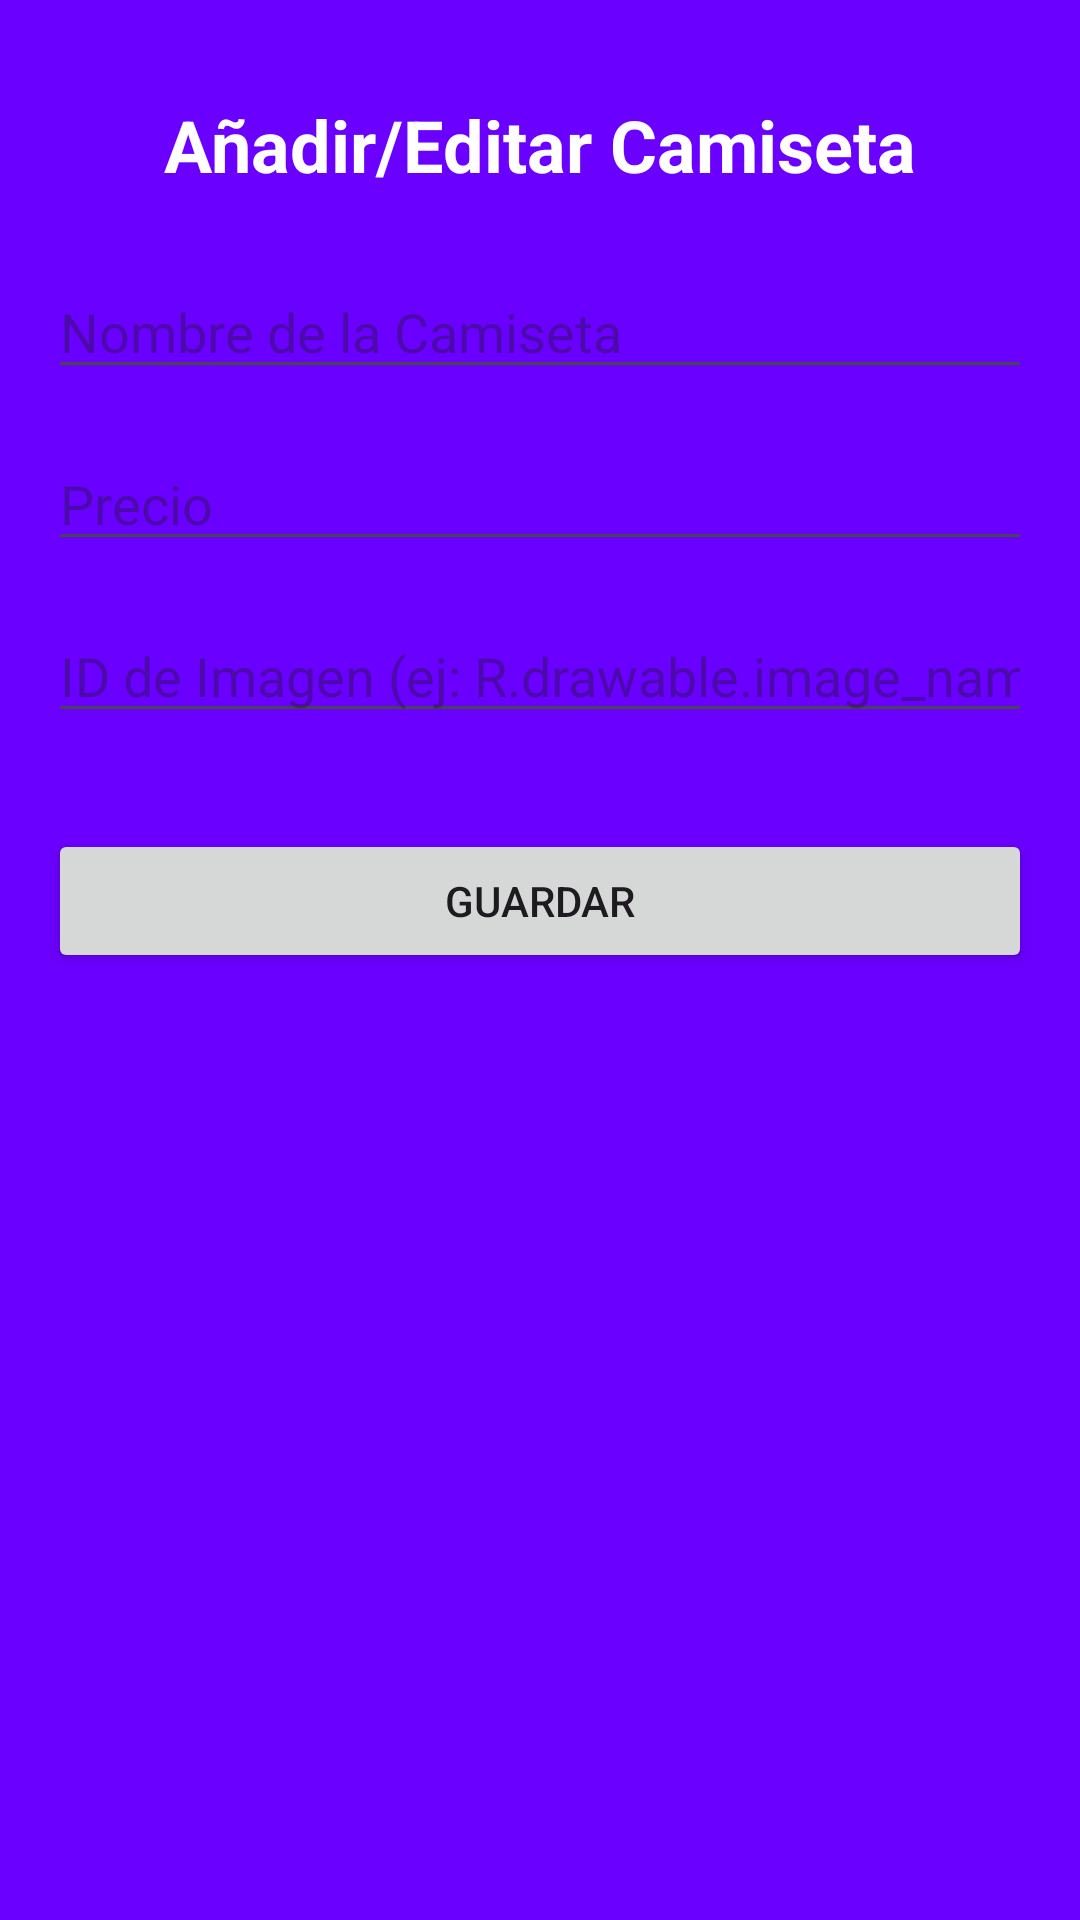

This screen was rendered from an Android layout file. Write that file and the resources it references.
<!-- AndroidManifest.xml: application theme Theme.Camisetas -->
<!-- res/layout/fragment_camiseta_form.xml -->
<?xml version="1.0" encoding="utf-8"?>
<androidx.constraintlayout.widget.ConstraintLayout
    xmlns:android="http://schemas.android.com/apk/res/android"
    xmlns:app="http://schemas.android.com/apk/res-auto"
    xmlns:tools="http://schemas.android.com/tools"
    android:layout_width="match_parent"
    android:layout_height="match_parent"
    android:background="@color/brand_bg"
    android:padding="16dp"
    tools:context=".ui.CamisetaFormFragment">

    <TextView
        android:id="@+id/tvFormTitle"
        android:layout_width="wrap_content"
        android:layout_height="wrap_content"
        android:text="Añadir/Editar Camiseta"
        android:textColor="@color/brand_on_bg"
        android:textSize="24sp"
        android:textStyle="bold"
        android:layout_marginTop="16dp"
        app:layout_constraintStart_toStartOf="parent"
        app:layout_constraintEnd_toEndOf="parent"
        app:layout_constraintTop_toTopOf="parent" />

    <EditText
        android:id="@+id/etNombre"
        android:layout_width="0dp"
        android:layout_height="wrap_content"
        android:hint="Nombre de la Camiseta"
        android:inputType="text"
        android:layout_marginTop="24dp"
        app:layout_constraintStart_toStartOf="parent"
        app:layout_constraintEnd_toEndOf="parent"
        app:layout_constraintTop_toBottomOf="@id/tvFormTitle" />

    <EditText
        android:id="@+id/etPrecio"
        android:layout_width="0dp"
        android:layout_height="wrap_content"
        android:hint="Precio"
        android:inputType="numberDecimal"
        android:layout_marginTop="16dp"
        app:layout_constraintStart_toStartOf="parent"
        app:layout_constraintEnd_toEndOf="parent"
        app:layout_constraintTop_toBottomOf="@id/etNombre" />

    <EditText
        android:id="@+id/etImagenUrl"
        android:layout_width="0dp"
        android:layout_height="wrap_content"
        android:hint="ID de Imagen (ej: R.drawable.image_name)"
        android:inputType="number"
        android:layout_marginTop="16dp"
        app:layout_constraintStart_toStartOf="parent"
        app:layout_constraintEnd_toEndOf="parent"
        app:layout_constraintTop_toBottomOf="@id/etPrecio" />

    <Button
        android:id="@+id/btnSaveCamiseta"
        android:layout_width="0dp"
        android:layout_height="wrap_content"
        android:text="Guardar"
        android:layout_marginTop="32dp"
        app:layout_constraintStart_toStartOf="parent"
        app:layout_constraintEnd_toEndOf="parent"
        app:layout_constraintTop_toBottomOf="@id/etImagenUrl" />

</androidx.constraintlayout.widget.ConstraintLayout>
<!-- resources referenced by this layout -->
<resources>
  <color name="brand_bg">#6A00FF</color>
  <color name="brand_on_bg">#FFFFFF</color>
  <style name="Theme.Camisetas" parent="Base.Theme.Camisetas" />
  <style name="Base.Theme.Camisetas" parent="Theme.Material3.DayNight.NoActionBar">
          <item name="colorPrimary">@color/brand_primary</item>
          <item name="colorOnPrimary">@color/brand_on_primary</item>
          <item name="colorSecondary">@color/brand_accent</item>
          <item name="colorSurface">@color/list_bg</item>
          <item name="colorOnSurface">@color/brand_on_surface</item>
          <item name="android:colorBackground">@color/list_bg</item>
          <item name="colorOnBackground">@color/brand_on_surface</item>
          <item name="android:statusBarColor">@color/toolbar_bg</item>
          <item name="android:navigationBarColor">@color/bottom_nav_bg</item>
      </style>
  <color name="brand_primary">#6A00FF</color>
  <color name="brand_on_primary">#FFFFFF</color>
  <color name="brand_accent">#00C853</color>
  <color name="list_bg">#2B2B2B</color>
  <color name="brand_on_surface">#FFFFFF</color>
  <color name="toolbar_bg">#6A00FF</color>
  <color name="bottom_nav_bg">#2B2B2B</color>
</resources>
